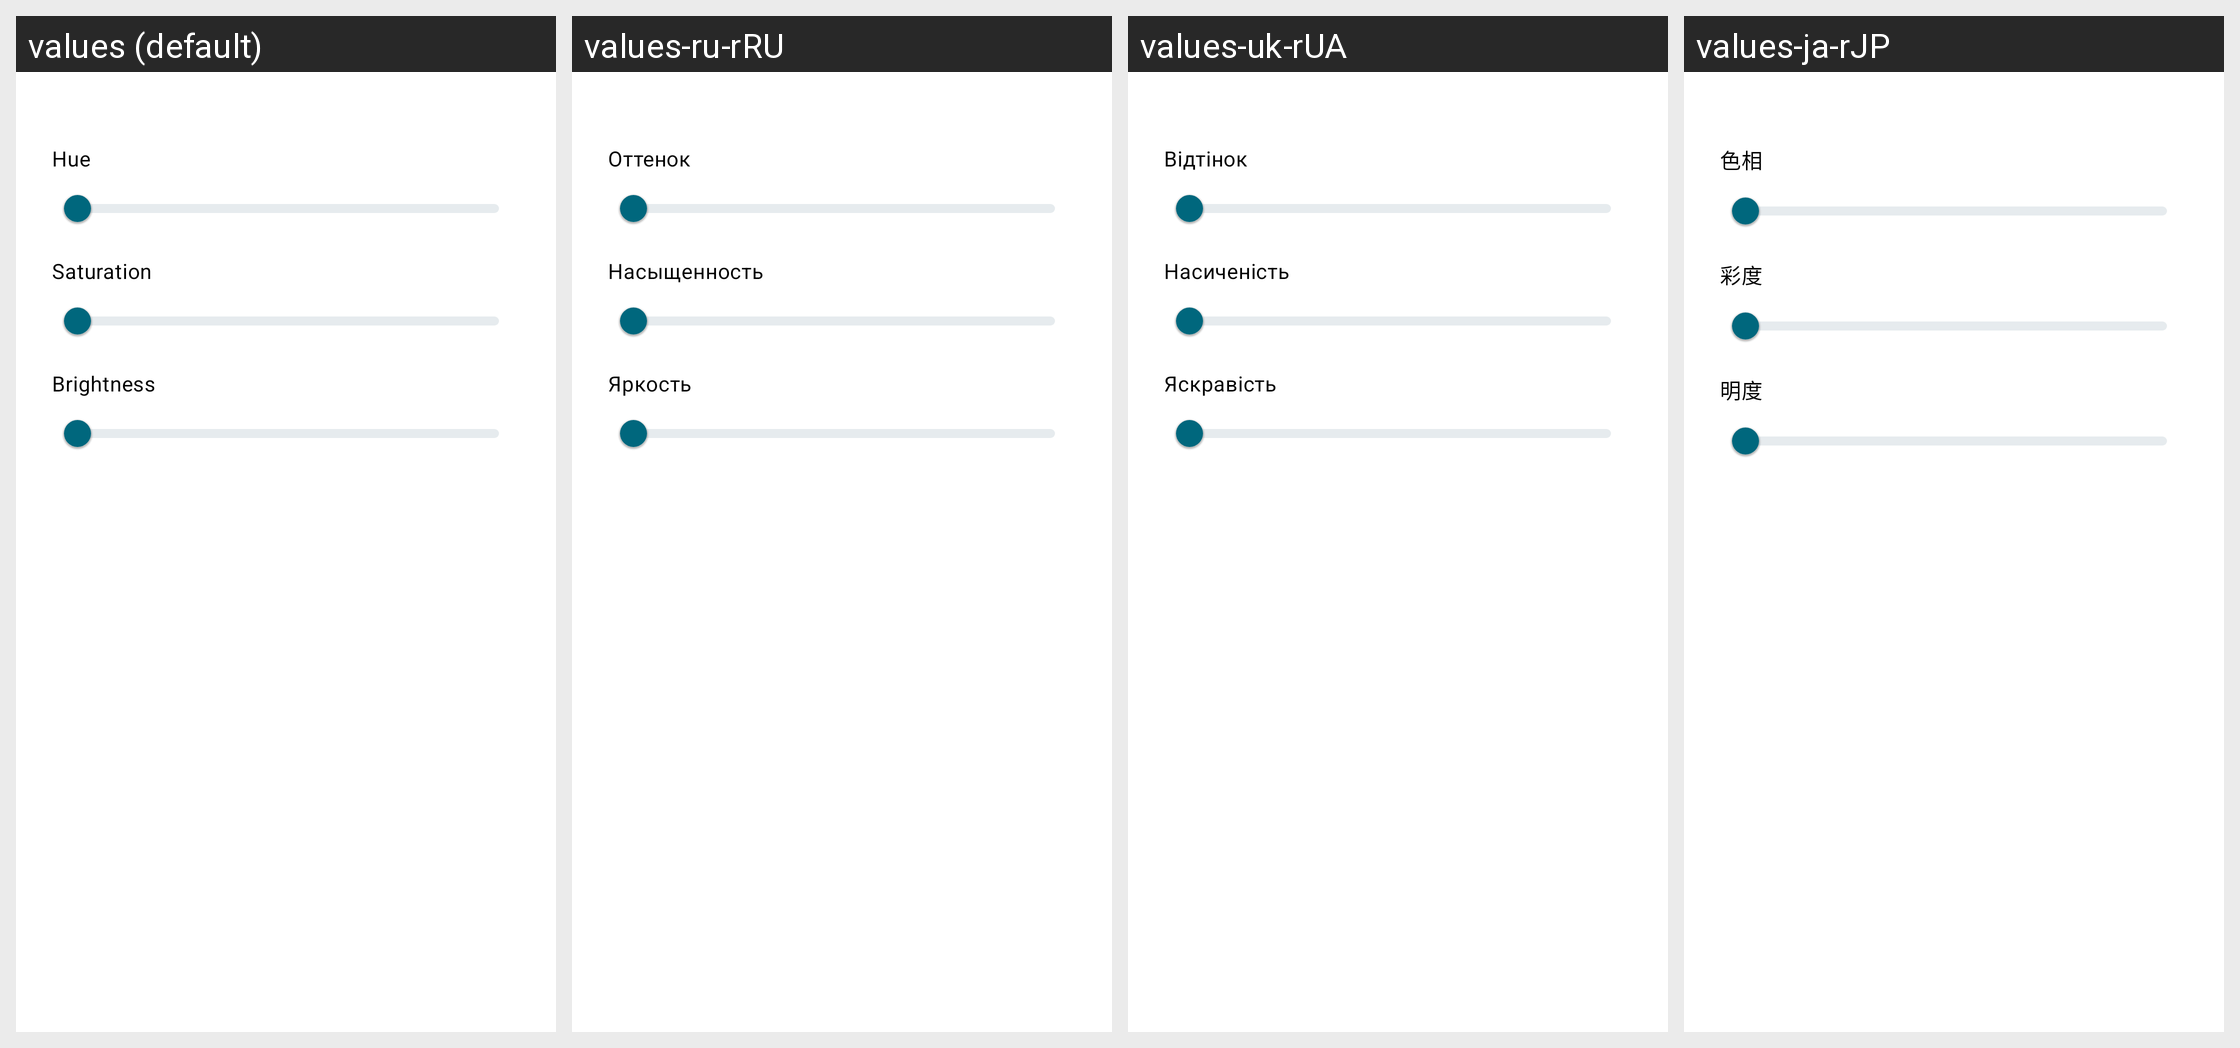

The Android screen above is rendered under several locales of the same app. Produce the string resources it draws, with the default and per-locale values.
Android screen res/layout/dialog_status_color_picker.xml rendered under 4 locales, left to right: values (default), values-ru-rRU, values-uk-rUA, values-ja-rJP. Device: Nexus 5 (rendered at 1080×1920; each locale shown at half size, 540×960, under a caption strip naming it); theme AppTheme.Material3.
Other locales in the repository, not shown: values-ar-rSA, values-de-rDE, values-es-rES, values-fr-rFR, values-it-rIT, values-pt-rBR, values-tr-rTR, values-zh-rCN, values-zh-rTW.
Strings drawn on this screen, with the default value and each locale's value (text and hints the layout hard-codes, and strings that could not be matched under every locale, appear in the picture but are not listed):

status_color_hue
  values: Hue
  values-ru-rRU: Оттенок
  values-uk-rUA: Відтінок
  values-ja-rJP: 色相

status_color_saturation
  values: Saturation
  values-ru-rRU: Насыщенность
  values-uk-rUA: Насиченість
  values-ja-rJP: 彩度

status_color_brightness
  values: Brightness
  values-ru-rRU: Яркость
  values-uk-rUA: Яскравість
  values-ja-rJP: 明度
